Run: headless pygame with SDL's dummy video driver; simulated clock (each Clock.tick advances the game by its frame time, no real sleeping); random seed 0; keys injected as events and as key.get_pressed() state; no mouse input.
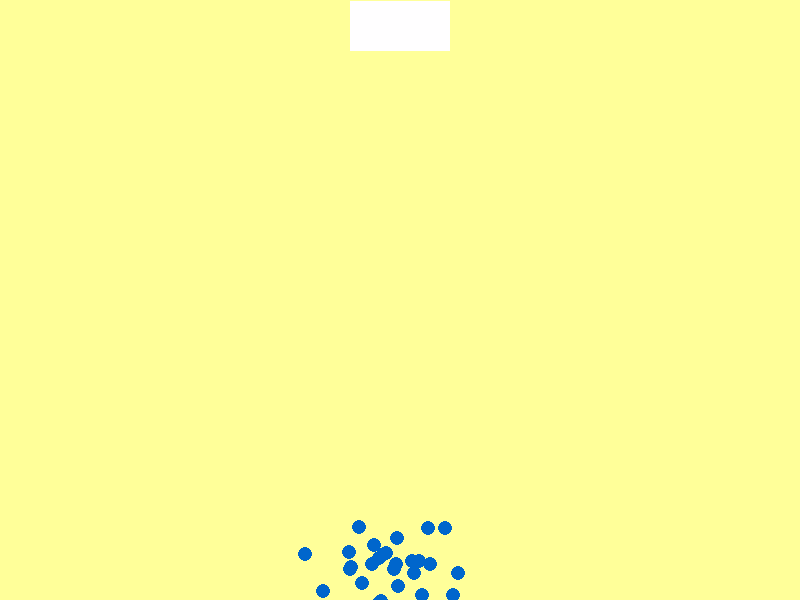
Frame 1 of 4 · flips 1–60 · no input
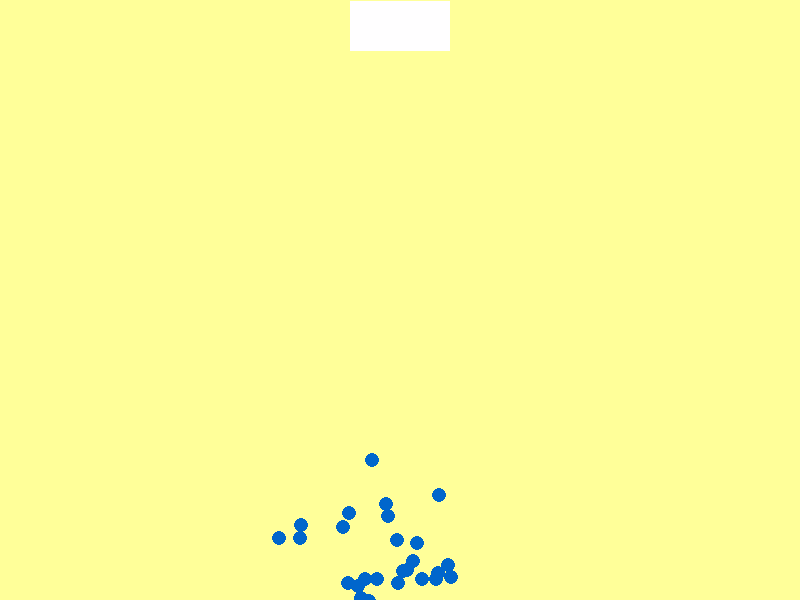
Frame 2 of 4 · flips 61–180 · tapped SPACE, RETURN · held RIGHT (→), D
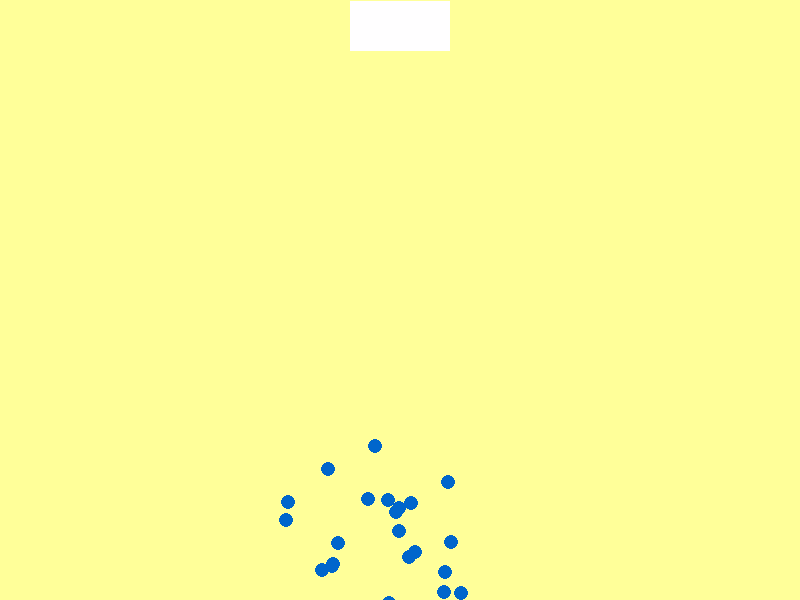
Frame 3 of 4 · flips 181–300 · held DOWN (↓), S
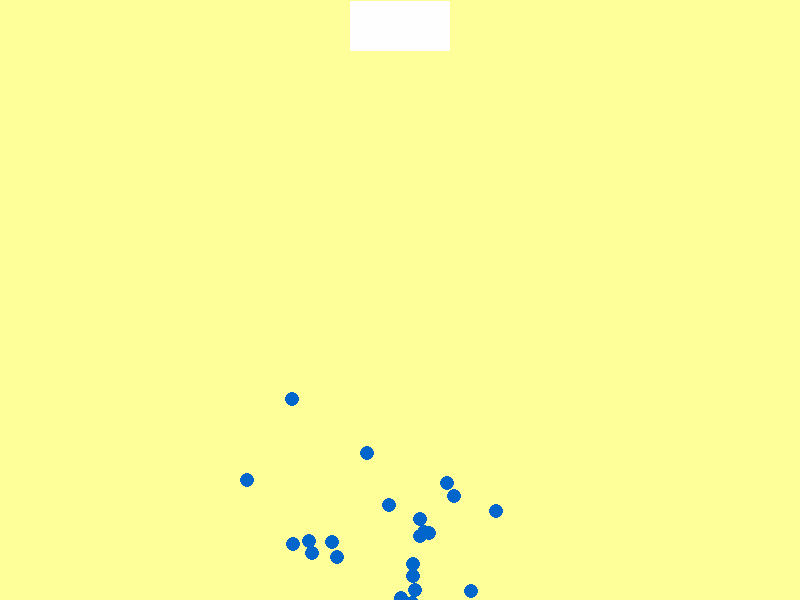
Frame 4 of 4 · flips 301–420 · held LEFT (←), A, UP (↑), W

The pygame program that drew these frames:

import time
import pygame
import random

class Gene(pygame.sprite.Sprite):
    
    def __init__(self, id):
        super().__init__()
        self.id = id
        self.radius = 7  # Radius of the gene circle
        self.color = (0, 102, 204)  # Blue color for the gene
        self.fitness = 0
        #
        self.image = pygame.Surface((self.radius * 2, self.radius * 2), pygame.SRCALPHA)
        pygame.draw.circle(self.image, self.color, (self.radius, self.radius), self.radius)
        # 
        self.rect = self.image.get_rect()
        base_x = (800 - self.radius) // 2
        base_y = (600 - self.radius) // 2
        self.rect.center = (
            random.randint(base_x - random.randint(45, 55), base_x + random.randint(45, 55)),
            random.randint(base_y + 250, base_y + 300)
        )
        

    def move(self):
        self.rect.x += random.randint(-5, 5)
        self.rect.y += random.randint(-5, 5)

        # Keep the gene within the screen boundaries
        self.rect.x = max(min(self.rect.x, 600 - self.radius * 2), 0)
        self.rect.y = max(min(self.rect.y, 800 - self.radius * 2), 0)


    def calculate_fitness(self):
        pass


def move_towards_goal()->None:
    global POPULATION, screen
    start = time.time()
    duration = random.randint(5, 7)
    while time.time() - start <= duration:
        screen.fill((255, 255, 153))
        create_goal_for_generation()

        for gene in POPULATION:
            gene.move()
            gene.calculate_fitness()
            screen.blit(gene.image, gene.rect)

        pygame.display.flip()
        time.sleep(0.125)
        

def select_offspring()->None:
    global POPULATION
    pass


def create_initial_population(num_population: int)->None:
    global POPULATION
    
    for g_id in range(num_population): 
        gene = Gene(g_id)
        POPULATION.append(gene)


def create_goal_for_generation()->None:
    global screen
    # Create Goal
    box_width = 100
    box_height = 50
    box_x = (800 - box_width) // 2
    box_y = 1 
    pygame.draw.rect(screen, (255, 254, 255), (box_x, box_y, box_width, box_height))


def run_simulation(generation: int)->None:
    global MAX_GENERATIONS

    if generation == MAX_GENERATIONS:
        # pygame.quit()
        print(f"All generation exhausted")
        return
    
    print(f"Generation {generation}, moving towards the goal..")
    # Moving towards a goal (i.e. more knowledge, multiplanetary life etc..)
    move_towards_goal()
    
    # Evaluate fitter individual in a generation

    # Select the next generation
    select_offspring()
    run_simulation(generation + 1)


if __name__ == '__main__':
    MAX_GENERATIONS = 20
    POPULATION = []
    # Initialize pygame
    pygame.init()
    # Set up the screen
    screen = pygame.display.set_mode((800, 600)) # height, width
    screen.fill((255, 255, 153)) # bg
    pygame.display.set_caption("Natural Selection")
    create_goal_for_generation()
    create_initial_population(num_population=30)
    run_simulation(1)
